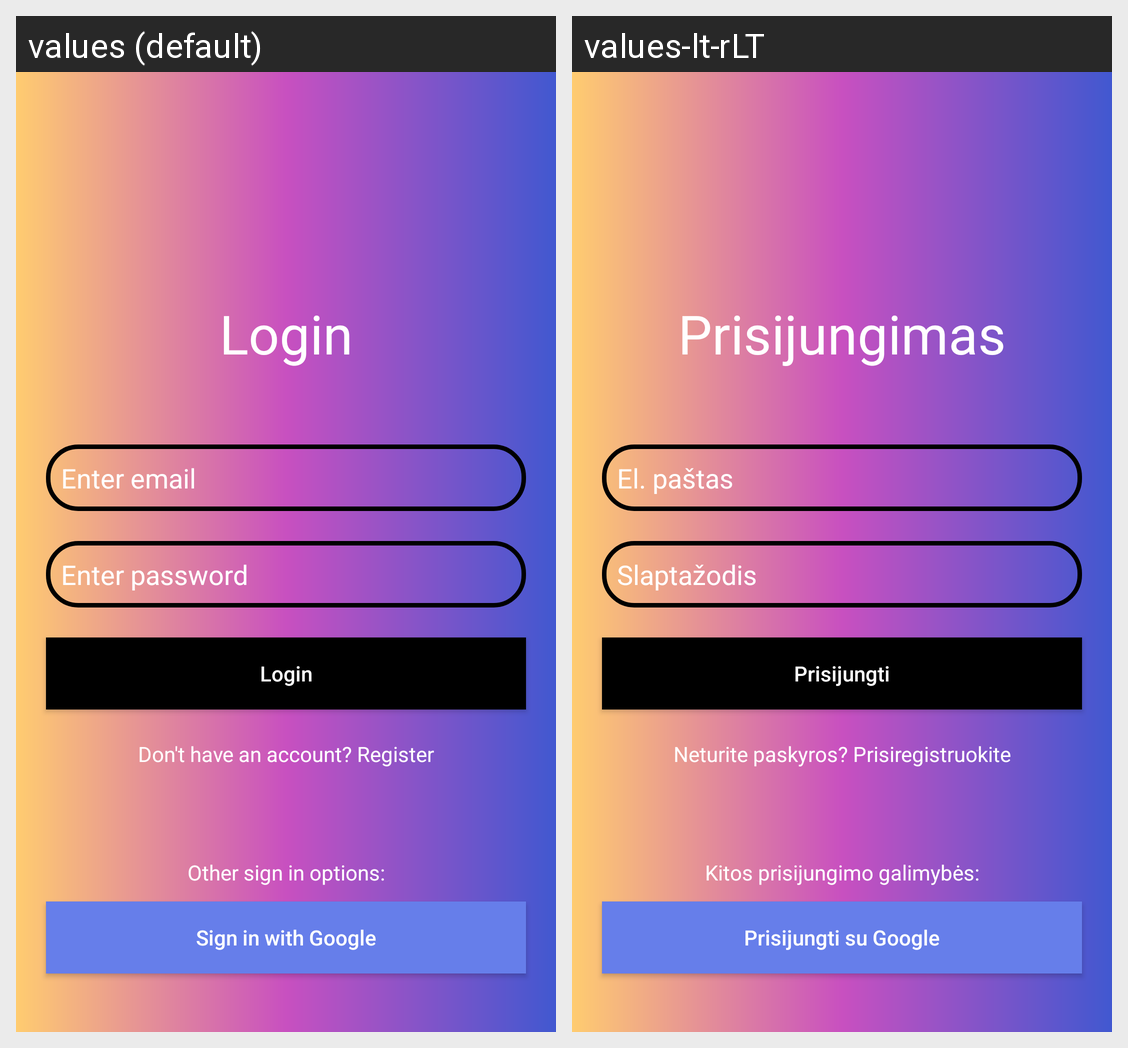

Locale-by-locale string values for the Android screen shown in this grid:
Android screen res/layout/activity_login.xml rendered under 2 locales, left to right: values (default), values-lt-rLT. Device: Nexus 5 (rendered at 1080×1920; each locale shown at half size, 540×960, under a caption strip naming it); theme AppTheme.
Strings drawn on this screen, with the default value and each locale's value (text and hints the layout hard-codes, and strings that could not be matched under every locale, appear in the picture but are not listed):

login
  values: Login
  values-lt-rLT: Prisijungimas

hintEmail
  values: Enter email
  values-lt-rLT: El. paštas

hintPassword
  values: Enter password
  values-lt-rLT: Slaptažodis

loginButton
  values: Login
  values-lt-rLT: Prisijungti

redirectToRegister
  values: Don't have an account? Register
  values-lt-rLT: Neturite paskyros? Prisiregistruokite

otherSignInOptions
  values: Other sign in options:
  values-lt-rLT: Kitos prisijungimo galimybės:

signInWithGoogle
  values: Sign in with Google
  values-lt-rLT: Prisijungti su Google
